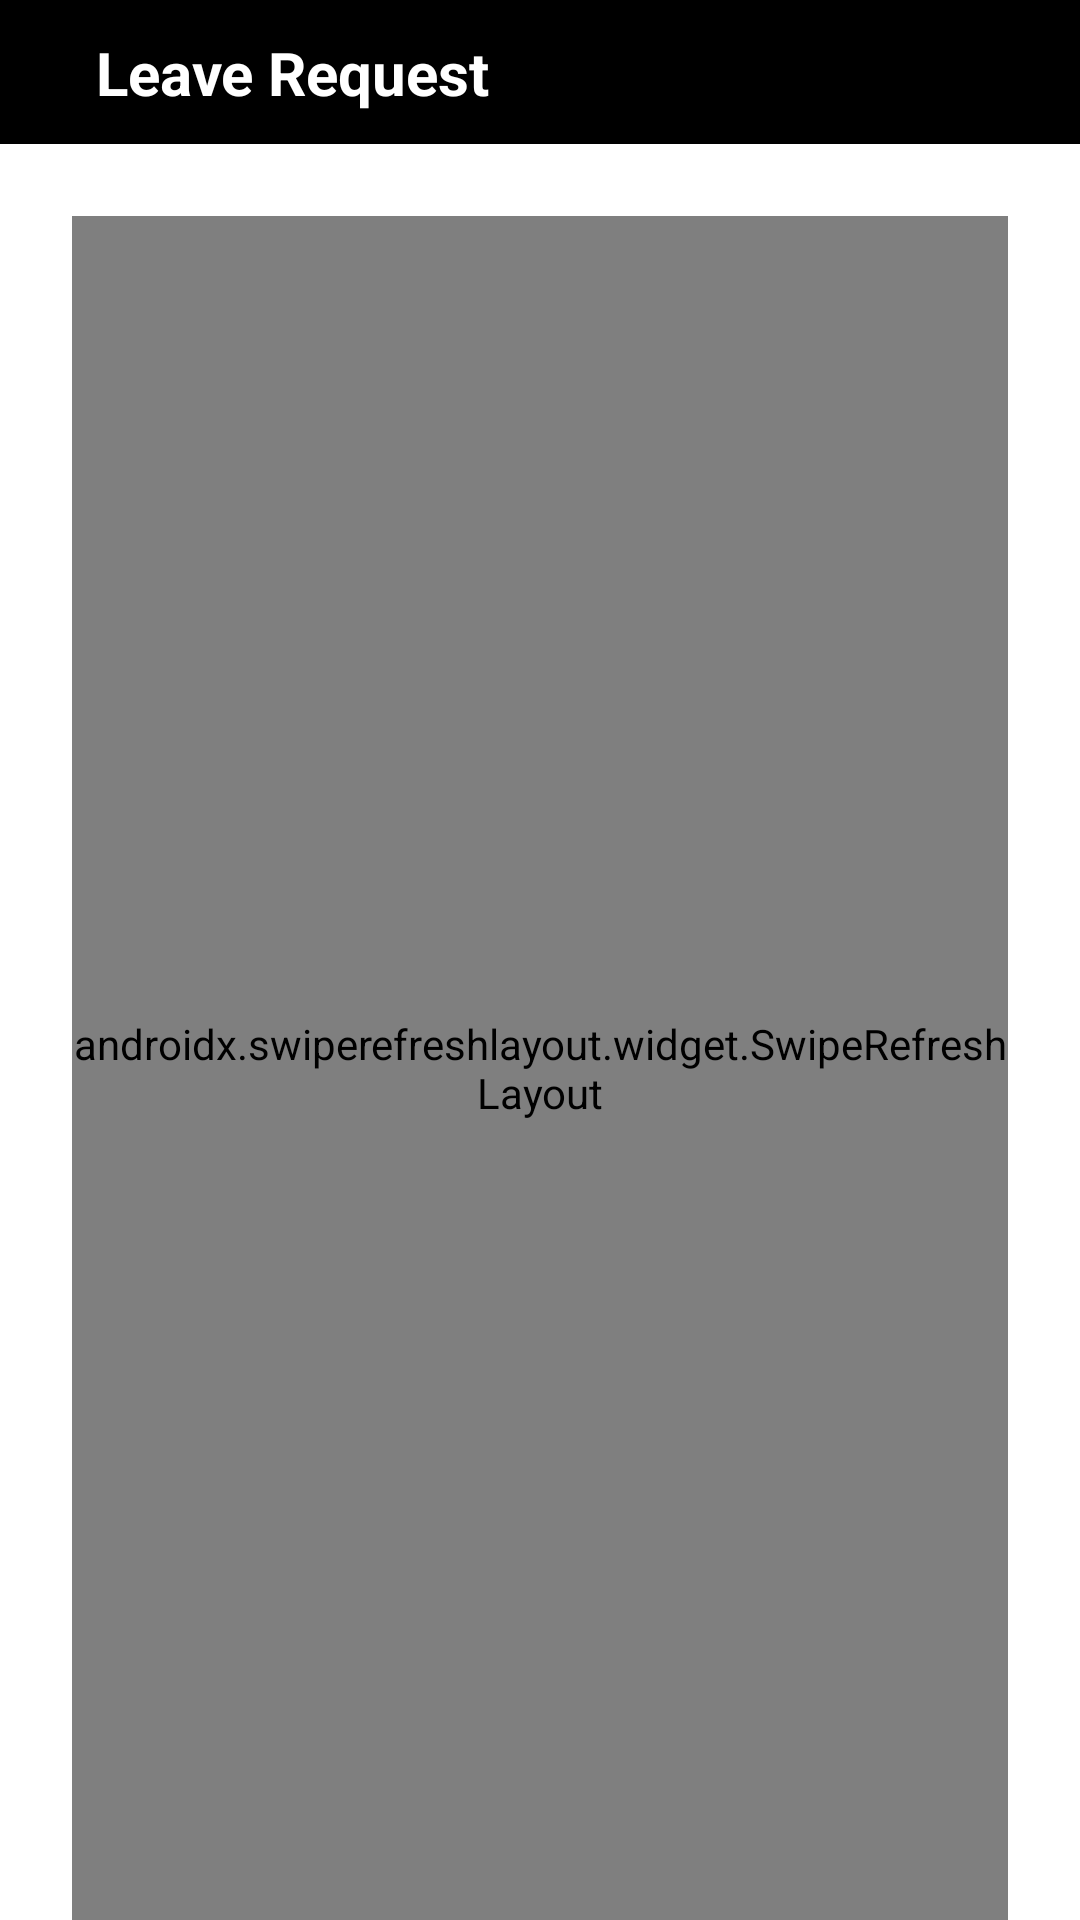

This screen was rendered from an Android layout file. Write that file and the resources it references.
<!-- AndroidManifest.xml: application theme Theme.DORMS -->
<!-- res/layout/activity_leave_list.xml -->
<?xml version="1.0" encoding="utf-8"?>
<androidx.constraintlayout.widget.ConstraintLayout xmlns:android="http://schemas.android.com/apk/res/android"
    android:layout_width="match_parent"
    android:layout_height="match_parent"
    xmlns:app="http://schemas.android.com/apk/res-auto">

    <androidx.constraintlayout.widget.ConstraintLayout
        android:id="@+id/constraintLayout2"
        android:layout_width="match_parent"
        android:layout_height="wrap_content"
        android:background="@color/black"
        app:layout_constraintStart_toStartOf="parent"
        app:layout_constraintTop_toTopOf="parent">

        <ImageView
            android:id="@+id/imageView"
            android:layout_width="wrap_content"
            android:layout_height="wrap_content"
            android:layout_marginStart="24dp"
            android:src="@drawable/ic_room"
            app:layout_constraintBottom_toBottomOf="parent"
            app:layout_constraintStart_toStartOf="parent"
            app:layout_constraintTop_toTopOf="parent"
            app:tint="@color/purple_200" />

        <TextView
            android:id="@+id/type_header"
            android:layout_width="wrap_content"
            android:layout_height="wrap_content"
            android:layout_marginStart="8dp"
            android:text="Leave Request"
            android:textColor="@color/white"
            android:textSize="20sp"
            android:textStyle="bold"
            app:layout_constraintBottom_toBottomOf="parent"
            app:layout_constraintStart_toEndOf="@+id/imageView"
            app:layout_constraintTop_toTopOf="parent" />

        <ImageView
            android:id="@+id/back_btn"
            android:layout_width="wrap_content"
            android:layout_height="wrap_content"
            android:padding="24dp"
            android:src="@drawable/ic_close"
            app:layout_constraintBottom_toBottomOf="parent"
            app:layout_constraintEnd_toEndOf="parent"
            app:layout_constraintTop_toTopOf="parent"
            app:tint="#777" />

    </androidx.constraintlayout.widget.ConstraintLayout>

    <androidx.swiperefreshlayout.widget.SwipeRefreshLayout
        android:id="@+id/swipe"
        android:layout_width="match_parent"
        android:layout_height="0dp"
        android:layout_marginHorizontal="24dp"
        android:layout_marginTop="24dp"
        app:layout_constraintBottom_toBottomOf="parent"
        app:layout_constraintTop_toBottomOf="@+id/constraintLayout2">

        <androidx.recyclerview.widget.RecyclerView
            android:id="@+id/leave_recycler"
            android:layout_width="match_parent"
            android:layout_height="wrap_content" />

    </androidx.swiperefreshlayout.widget.SwipeRefreshLayout>

</androidx.constraintlayout.widget.ConstraintLayout>
<!-- resources referenced by this layout -->
<resources>
  <color name="black">#FF000000</color>
  <color name="purple_200">#FFBB86FC</color>
  <color name="white">#FFFFFFFF</color>
  <style name="Theme.DORMS" parent="Theme.MaterialComponents.Light.NoActionBar">
          
          <item name="colorPrimary">@color/purple_500</item>
          <item name="colorPrimaryVariant">@color/purple_700</item>
          <item name="colorOnPrimary">@color/white</item>
          
          <item name="colorSecondary">@color/teal_200</item>
          <item name="colorSecondaryVariant">@color/teal_700</item>
          <item name="colorOnSecondary">@color/black</item>
          
          <item name="android:statusBarColor" tools:targetApi="l">@color/black</item>
          
      </style>
  <color name="purple_500">#FF6200EE</color>
  <color name="purple_700">#FF3700B3</color>
  <color name="teal_200">#FF03DAC5</color>
  <color name="teal_700">#FF018786</color>
</resources>
